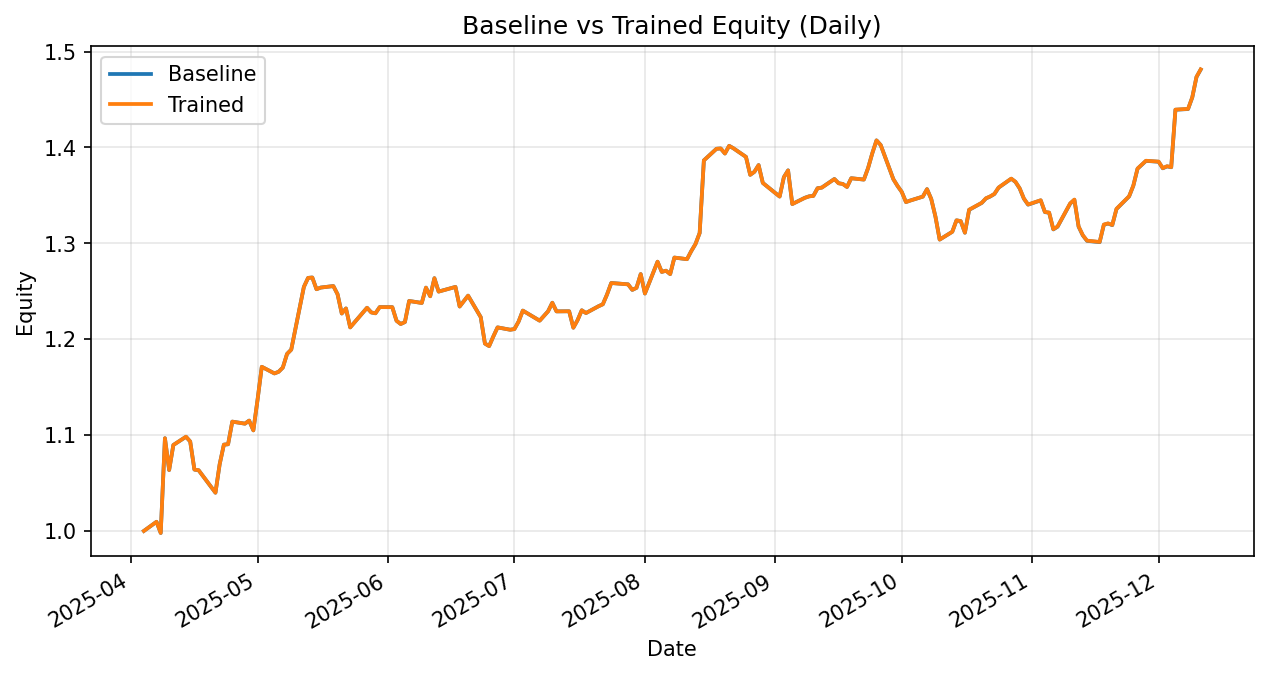

Source data for this figure (header and first rows):
date, daily_return_x, equity_baseline, daily_return_y, equity_trained
2025-04-04, 0.0, 1.0, 0.0, 1.0
2025-04-07, 0.009538, 1.01, 0.009567, 1.01
2025-04-08, -0.0116, 0.9978, -0.0116, 0.9979
2025-04-09, 0.09908, 1.097, 0.09908, 1.097
2025-04-10, -0.03026, 1.064, -0.03026, 1.064
2025-04-11, 0.02456, 1.09, 0.02457, 1.09
2025-04-14, 0.007899, 1.098, 0.007902, 1.098
2025-04-15, -0.004524, 1.093, -0.004525, 1.093
2025-04-16, -0.02679, 1.064, -0.02679, 1.064
2025-04-17, -0.0006339, 1.063, -0.0006367, 1.063
2025-04-21, -0.02204, 1.04, -0.02204, 1.04
2025-04-22, 0.02857, 1.07, 0.02857, 1.07
2025-04-23, 0.01912, 1.09, 0.01912, 1.09
2025-04-24, 0.0003505, 1.09, 0.0003284, 1.09
2025-04-25, 0.02165, 1.114, 0.02165, 1.114
2025-04-28, -0.001911, 1.112, -0.001911, 1.112
2025-04-29, 0.002874, 1.115, 0.002874, 1.115
2025-04-30, -0.009152, 1.105, -0.009152, 1.105
2025-05-01, 0.02901, 1.137, 0.02901, 1.137
2025-05-02, 0.03014, 1.171, 0.03014, 1.171
2025-05-05, -0.005885, 1.164, -0.005893, 1.164
2025-05-06, 0.001459, 1.166, 0.001455, 1.166
2025-05-07, 0.00378, 1.17, 0.00376, 1.17
2025-05-08, 0.01216, 1.185, 0.01215, 1.185
2025-05-09, 0.003783, 1.189, 0.003784, 1.189
2025-05-12, 0.05504, 1.255, 0.05504, 1.255
2025-05-13, 0.007478, 1.264, 0.007479, 1.264
2025-05-14, 0.000325, 1.264, 0.0003233, 1.264
2025-05-15, -0.009665, 1.252, -0.009662, 1.252
2025-05-16, 0.001373, 1.254, 0.001372, 1.254
2025-05-19, 0.001256, 1.255, 0.001249, 1.255
2025-05-20, -0.006792, 1.247, -0.006794, 1.247
2025-05-21, -0.01611, 1.227, -0.01612, 1.227
2025-05-22, 0.004293, 1.232, 0.004289, 1.232
2025-05-23, -0.01602, 1.212, -0.01603, 1.212
2025-05-27, 0.01687, 1.233, 0.01689, 1.233
2025-05-28, -0.003944, 1.228, -0.00395, 1.228
2025-05-29, -0.0007394, 1.227, -0.0007426, 1.227
2025-05-30, 0.005247, 1.233, 0.005256, 1.233
2025-06-02, -3.891296375236491e-05, 1.233, -3.884731786491175e-05, 1.233
2025-06-03, -0.01149, 1.219, -0.01149, 1.219
2025-06-04, -0.002789, 1.216, -0.002789, 1.216
2025-06-05, 0.001717, 1.218, 0.001717, 1.218
2025-06-06, 0.01802, 1.24, 0.01802, 1.24
2025-06-09, -0.001671, 1.238, -0.001671, 1.238
2025-06-10, 0.01292, 1.254, 0.01292, 1.254
2025-06-11, -0.007173, 1.245, -0.007172, 1.245
2025-06-12, 0.01515, 1.264, 0.01515, 1.264
2025-06-13, -0.01108, 1.25, -0.01108, 1.25
2025-06-16, 0.002918, 1.253, 0.002923, 1.253
2025-06-17, 0.0009752, 1.255, 0.0009717, 1.255
2025-06-18, -0.01629, 1.234, -0.01627, 1.234
2025-06-20, 0.009177, 1.245, 0.009177, 1.245
2025-06-23, -0.01799, 1.223, -0.01799, 1.223
2025-06-24, -0.02254, 1.195, -0.02254, 1.195
2025-06-25, -0.002229, 1.193, -0.002229, 1.193
2025-06-26, 0.008448, 1.203, 0.008448, 1.203
2025-06-27, 0.007859, 1.212, 0.007859, 1.212
2025-06-30, -0.002033, 1.21, -0.002035, 1.21
2025-07-01, 0.0005854, 1.211, 0.0005868, 1.211
... 114 more rows
